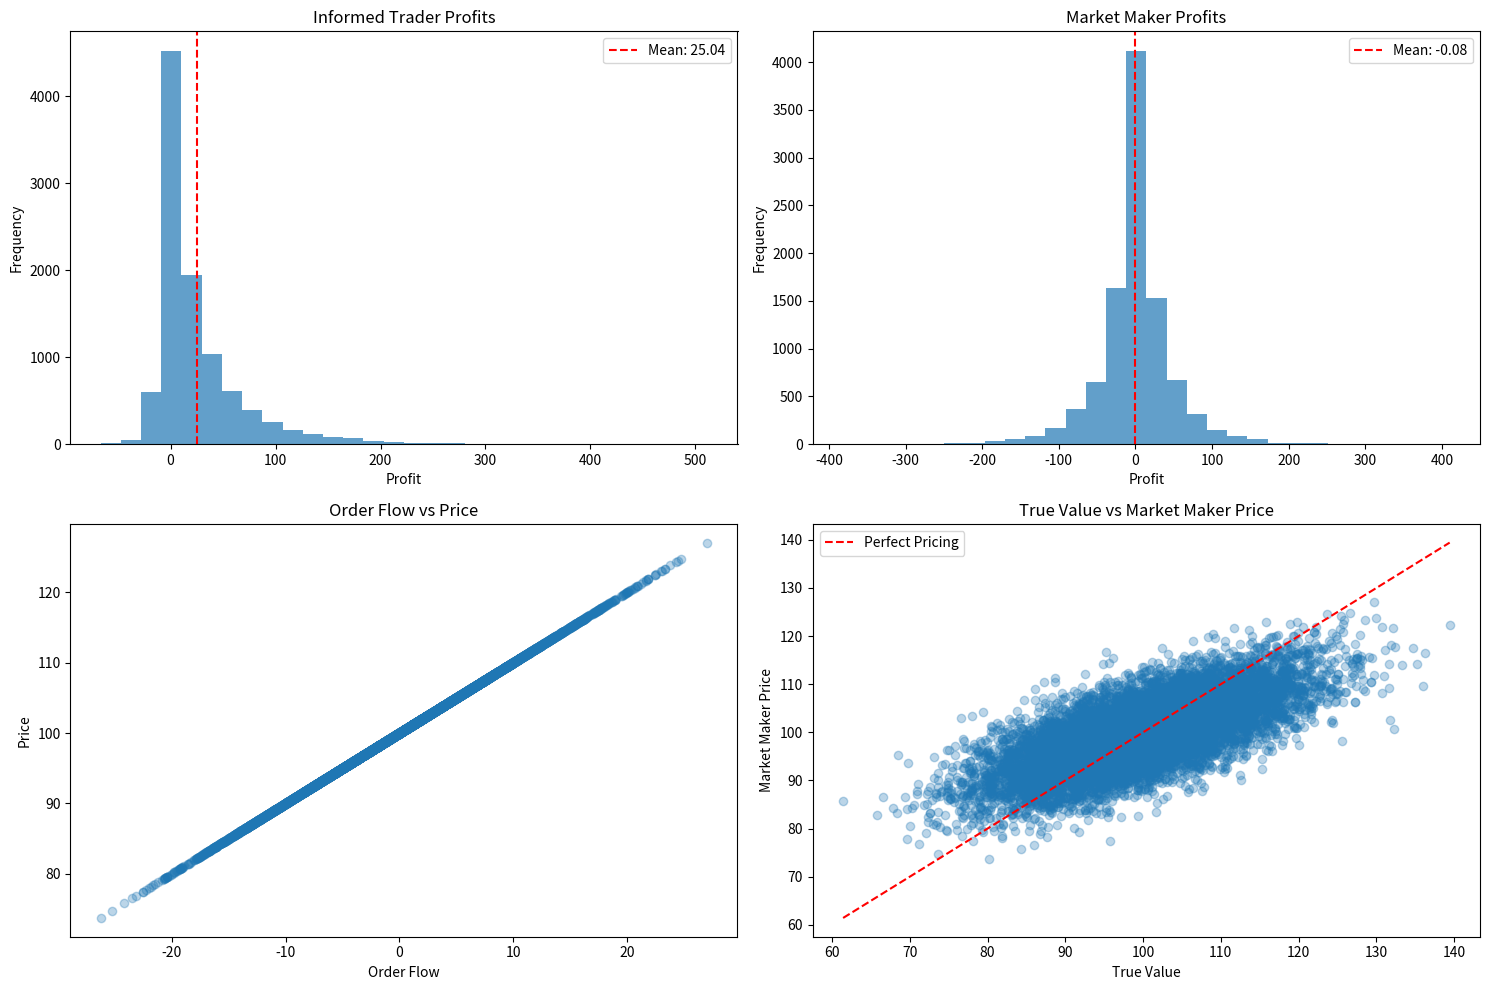

Reproduce this figure in Python.
import numpy as np
import matplotlib.pyplot as plt
from scipy.stats import norm


class KyleModel:
    def __init__(self, v_mean=0, v_std=1, noise_std=1, num_periods=1):
        """
        Initialize the Kyle model for market making with information disadvantage.
        
        Parameters:
        v_mean (float): Mean of the prior distribution of the asset value
        v_std (float): Standard deviation of the prior distribution of the asset value
        noise_std (float): Standard deviation of noise trading
        num_periods (int): Number of trading periods
        """
        self.v_mean = v_mean
        self.v_std = v_std
        self.noise_std = noise_std
        self.num_periods = num_periods
        
        # Calculate the optimal Kyle lambda (price impact parameter)
        self.lambda_ = self.calculate_lambda()
        
    def calculate_lambda(self):
        """
        Calculate the optimal Kyle lambda (price impact parameter).
        In the basic Kyle model, lambda = v_std / (2 * noise_std)
        """
        return self.v_std / (2 * self.noise_std)
    
    def optimal_insider_trading(self, v, p0):
        """
        Calculate the optimal trading strategy for the informed trader.
        
        Parameters:
        v (float): The true value of the asset known to the informed trader
        p0 (float): The initial price set by the market maker
        
        Returns:
        float: The optimal quantity for the informed trader to trade
        """
        # In the Kyle model, the insider trades x = (v - p0) / (2 * lambda)
        return (v - p0) / (2 * self.lambda_)
    
    def market_maker_price(self, order_flow):
        """
        Calculate the optimal price set by the market maker based on the observed order flow.
        
        Parameters:
        order_flow (float): The total order flow observed by the market maker
        
        Returns:
        float: The optimal price set by the market maker
        """
        # Market maker sets price as a linear function of order flow
        return self.v_mean + self.lambda_ * order_flow
    
    def calculate_optimal_market_maker_strategy(self, observed_order_flow):
        """
        Calculate the optimal strategy for the market maker given observed order flow.
        
        Parameters:
        observed_order_flow (float): The total order flow observed by the market maker
        
        Returns:
        tuple: (optimal_price, optimal_inventory)
        """
        # Determine optimal price based on order flow
        optimal_price = self.market_maker_price(observed_order_flow)
        
        # Market maker takes the opposite side of the order flow
        optimal_inventory = -observed_order_flow
        
        return optimal_price, optimal_inventory
    
    def simulate_single_period(self):
        """
        Simulate a single period of trading in the Kyle model.
        
        Returns:
        dict: Results of the simulation
        """
        # Draw the true asset value from the prior distribution
        v = np.random.normal(self.v_mean, self.v_std)
        
        # Initial price is the prior mean
        p0 = self.v_mean
        
        # Calculate the informed trader's optimal order
        x = self.optimal_insider_trading(v, p0)
        
        # Draw the noise trading
        u = np.random.normal(0, self.noise_std)
        
        # Total order flow
        order_flow = x + u
        
        # Market maker sets the price based on order flow
        p = self.market_maker_price(order_flow)
        
        # Calculate profits for the informed trader
        informed_profit = x * (v - p)
        
        # Calculate the market maker's inventory and profit
        mm_inventory = -order_flow  # Market maker takes the opposite side
        mm_profit = mm_inventory * (v - p)
        
        return {
            'true_value': v,
            'informed_trade': x,
            'noise_trade': u,
            'order_flow': order_flow,
            'price': p,
            'informed_profit': informed_profit,
            'mm_inventory': mm_inventory,
            'mm_profit': mm_profit
        }
    
    def simulate_multiple_periods(self, num_simulations=1000):
        """
        Simulate multiple periods of trading in the Kyle model.
        
        Parameters:
        num_simulations (int): Number of simulations to run
        
        Returns:
        list: List of dictionaries containing results from each simulation
        """
        results = []
        for _ in range(num_simulations):
            results.append(self.simulate_single_period())
        return results
    
    def analyze_results(self, results):
        """
        Analyze the results of the simulations.
        
        Parameters:
        results (list): List of dictionaries containing results
        
        Returns:
        dict: Summary statistics of the simulations
        """
        informed_profits = [r['informed_profit'] for r in results]
        mm_profits = [r['mm_profit'] for r in results]
        mm_inventories = [r['mm_inventory'] for r in results]
        prices = [r['price'] for r in results]
        true_values = [r['true_value'] for r in results]
        
        return {
            'avg_informed_profit': np.mean(informed_profits),
            'avg_mm_profit': np.mean(mm_profits),
            'avg_mm_inventory': np.mean(mm_inventories),
            'avg_price': np.mean(prices),
            'avg_true_value': np.mean(true_values),
            'price_efficiency': 1 - np.var([p - v for p, v in zip(prices, true_values)]) / self.v_std**2
        }
    
    def plot_results(self, results):
        """
        Plot the results of the simulations.
        
        Parameters:
        results (list): List of dictionaries containing results
        """
        informed_profits = [r['informed_profit'] for r in results]
        mm_profits = [r['mm_profit'] for r in results]
        
        plt.figure(figsize=(15, 10))
        
        # Plot profit distributions
        plt.subplot(2, 2, 1)
        plt.hist(informed_profits, bins=30, alpha=0.7)
        plt.axvline(np.mean(informed_profits), color='r', linestyle='--', 
                    label=f'Mean: {np.mean(informed_profits):.2f}')
        plt.title('Informed Trader Profits')
        plt.xlabel('Profit')
        plt.ylabel('Frequency')
        plt.legend()
        
        plt.subplot(2, 2, 2)
        plt.hist(mm_profits, bins=30, alpha=0.7)
        plt.axvline(np.mean(mm_profits), color='r', linestyle='--', 
                    label=f'Mean: {np.mean(mm_profits):.2f}')
        plt.title('Market Maker Profits')
        plt.xlabel('Profit')
        plt.ylabel('Frequency')
        plt.legend()
        
        # Plot order flow vs price
        plt.subplot(2, 2, 3)
        order_flows = [r['order_flow'] for r in results]
        prices = [r['price'] for r in results]
        plt.scatter(order_flows, prices, alpha=0.3)
        plt.title('Order Flow vs Price')
        plt.xlabel('Order Flow')
        plt.ylabel('Price')
        
        # Plot true value vs market maker's price
        plt.subplot(2, 2, 4)
        true_values = [r['true_value'] for r in results]
        plt.scatter(true_values, prices, alpha=0.3)
        plt.plot([min(true_values), max(true_values)], 
                 [min(true_values), max(true_values)], 'r--', 
                 label='Perfect Pricing')
        plt.title('True Value vs Market Maker Price')
        plt.xlabel('True Value')
        plt.ylabel('Market Maker Price')
        plt.legend()
        
        plt.tight_layout()
        plt.show()


def demonstrate_kyle_model():
    """
    Demonstrate how to use the Kyle model for market making.
    """
    # Initialize the Kyle model with parameters
    model = KyleModel(v_mean=100, v_std=10, noise_std=5)
    
    print(f"Kyle lambda (price impact parameter): {model.lambda_:.4f}")
    
    # Simulate a single period
    result = model.simulate_single_period()
    
    print("\nSingle Period Simulation:")
    print(f"True asset value: {result['true_value']:.2f}")
    print(f"Informed trader's order: {result['informed_trade']:.2f}")
    print(f"Noise trading: {result['noise_trade']:.2f}")
    print(f"Total order flow: {result['order_flow']:.2f}")
    print(f"Market maker's price: {result['price']:.2f}")
    print(f"Informed trader's profit: {result['informed_profit']:.2f}")
    print(f"Market maker's inventory: {result['mm_inventory']:.2f}")
    print(f"Market maker's profit: {result['mm_profit']:.2f}")
    
    # Demonstrate how a market maker would use this model in practice
    print("\nMarket Maker's Decision Process:")
    observed_order_flow = 2.5  # Example order flow
    optimal_price, optimal_inventory = model.calculate_optimal_market_maker_strategy(observed_order_flow)
    
    print(f"Observed order flow: {observed_order_flow:.2f}")
    print(f"Optimal price to set: {optimal_price:.2f}")
    print(f"Resulting inventory position: {optimal_inventory:.2f}")
    
    # Simulate multiple periods and analyze results
    print("\nRunning multiple simulations...")
    results = model.simulate_multiple_periods(num_simulations=10000)
    summary = model.analyze_results(results)
    
    print("\nSummary Statistics:")
    for key, value in summary.items():
        print(f"{key}: {value:.4f}")
    
    # Plot the results
    model.plot_results(results)


# Run the demonstration
if __name__ == "__main__":
    demonstrate_kyle_model()